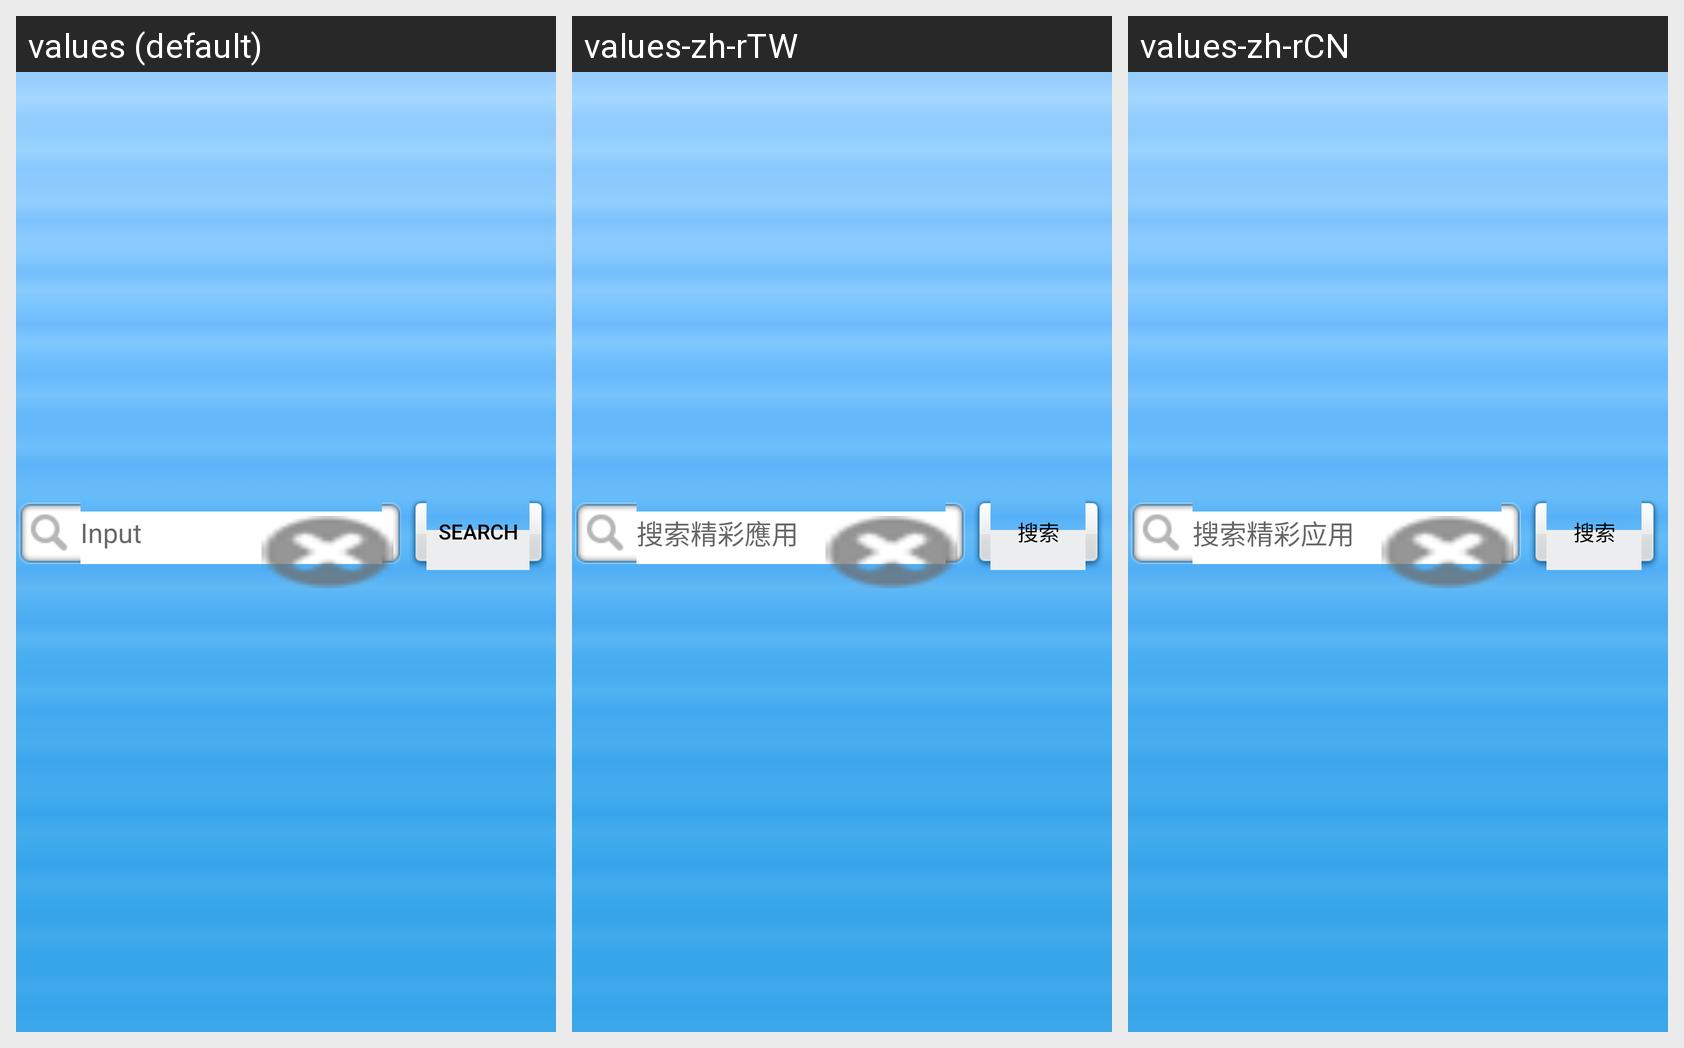

Strings drawn on this Android screen and how each of the app's shown locales translates them:
Android screen res/layout/search_bar.xml rendered under 3 locales, left to right: values (default), values-zh-rTW, values-zh-rCN. Device: Nexus 5 (rendered at 1080×1920; each locale shown at half size, 540×960, under a caption strip naming it); theme Theme.MaterialComponents.DayNight.NoActionBar.
Strings drawn on this screen, with the default value and each locale's value (text and hints the layout hard-codes, and strings that could not be matched under every locale, appear in the picture but are not listed):

search_text
  values: Search
  values-zh-rTW: 搜索
  values-zh-rCN: 搜索

search_hint
  values: Input
  values-zh-rTW: 搜索精彩應用
  values-zh-rCN: 搜索精彩应用
